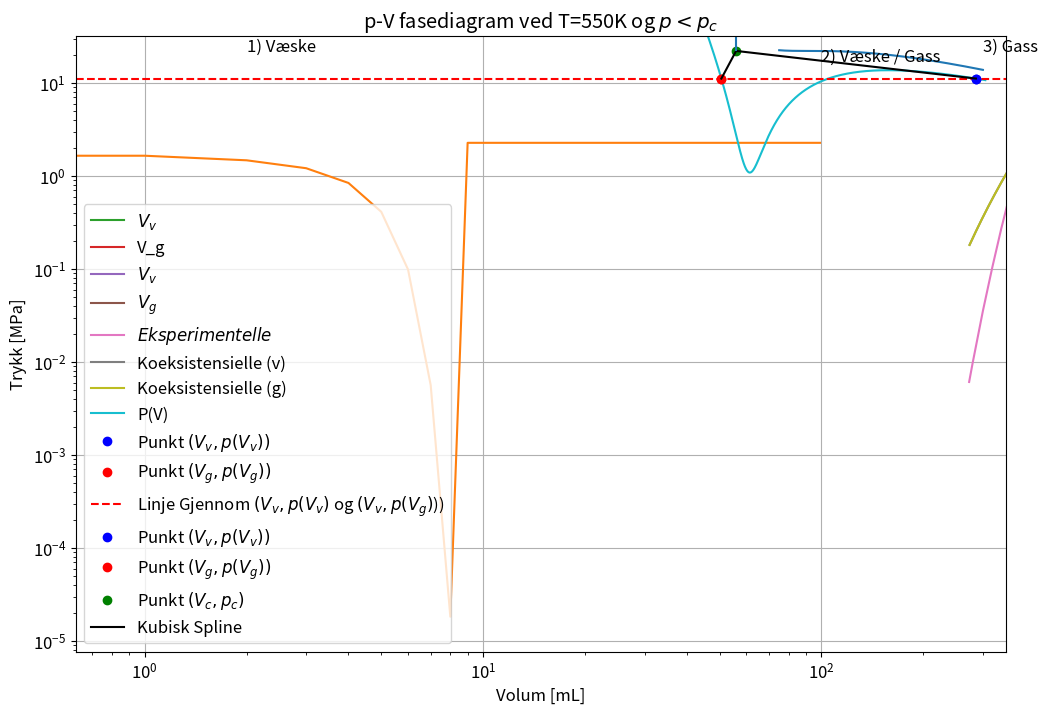
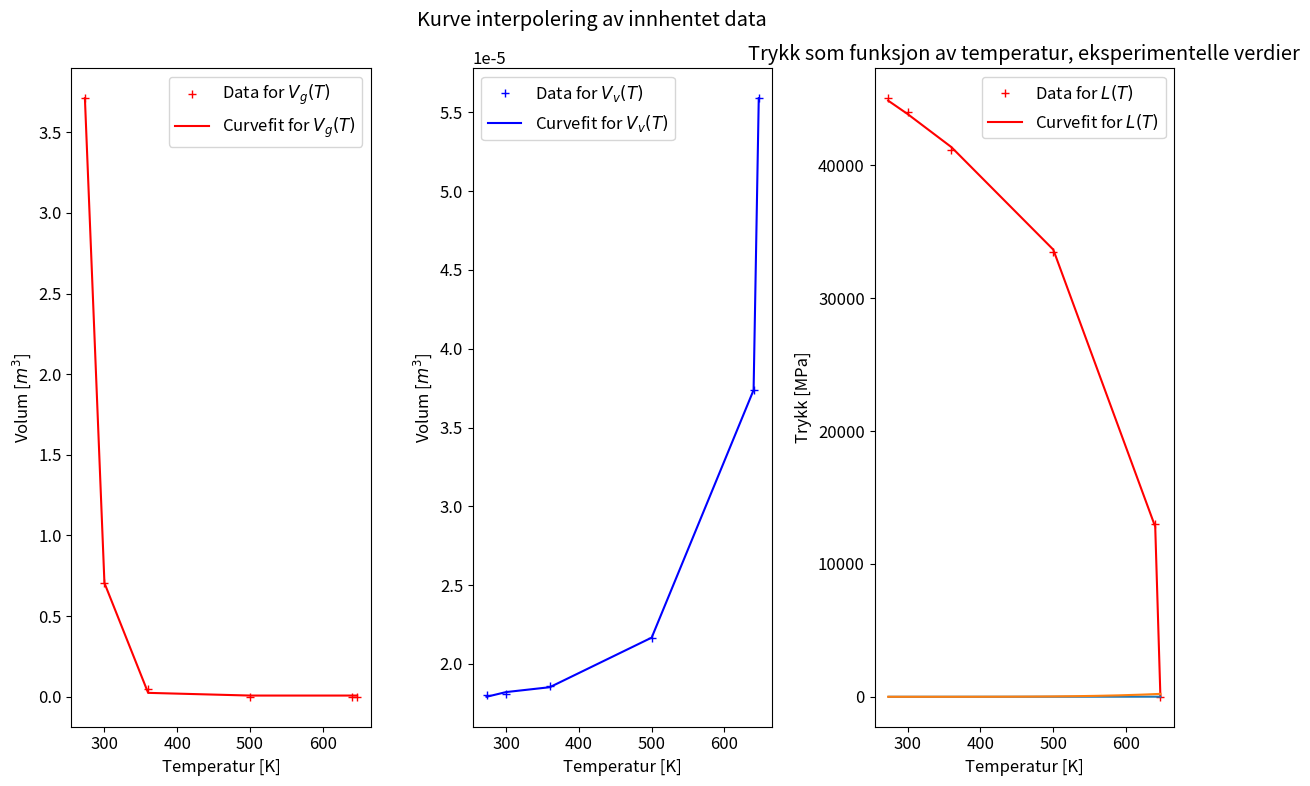
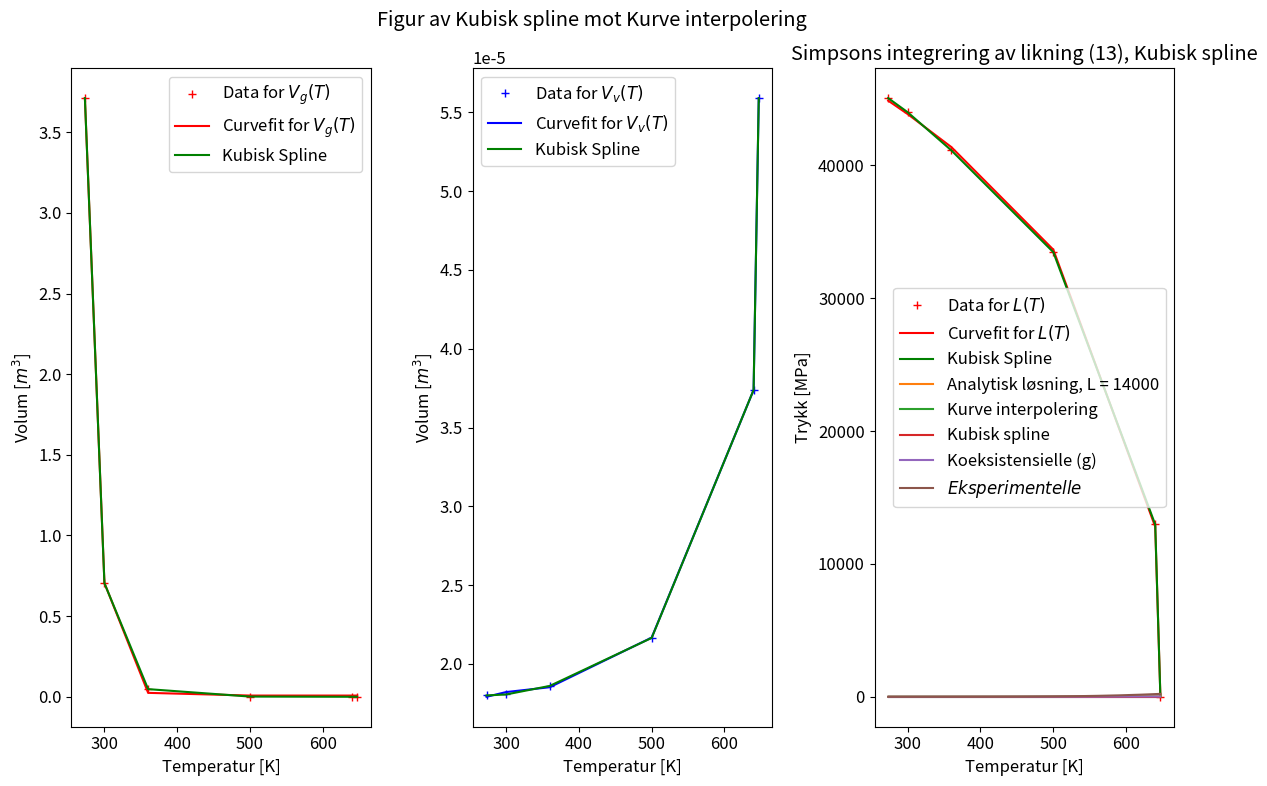

The script that saved these images, in order:
# Importerer biblioteker
import numpy as np
import matplotlib.pyplot as plt
import scipy
from scipy.optimize import curve_fit
from scipy import interpolate

# Gjør figurer manuelt større
plt.rcParams['figure.figsize'] = [12, 8]
# Gjør tekst større
plt.rcParams.update({'font.size': 12})

# Universelle gasskonstant
R = 8.31446261815324

# Eksperiementelle verdier for vann i SI-enheter
# Tatt fra oppgave teksten
T_c = 647.096 #Kelvin
p_c = 22.064000 #MegaPascal
V_c = 55.948 #MilliLiter

#fra t_c og p_c, får vi:
a = 27 * R**2 * T_c**2 / (64 * p_c)
b = R * T_c / (8 * p_c)

print(a)
print(b)

print("Volum fra b: " +  str(3 * b))
print("Volum eksperimentellt: " +  str(V_c))

# Plotteverdier
plottstart = 75
plottslutt = 300
plottmengde = (plottslutt - plottstart) + 1

# Lager plottepunktene for volum
Vplot = np.linspace(plottstart, plottslutt, plottmengde)

# Definerer van der Waals ligning
def vanderwaalP(T, V, a, b):
    
    """
    Van der Waals ligning
    
    ...
    
    Input:
    R: universelle gasskonstant
    T: temperatur
    V, volum
    a, konstant a
    b, konstant b
    
    Output:
    vanP, van der Waal trykk
    """
    
    vanP = R*T/(V-b) - a/(V**2)
    return vanP

# itererer gjennom van der Waals ligning med volumene
vanP = np.zeros(plottmengde)
for i in range(plottmengde):
    vanP[i] = vanderwaalP(T_c, Vplot[i], 27 * R**2 * T_c**2 / (64 *  p_c), R * T_c / (8 * p_c))

# Plotter    
plt.plot(Vplot, vanP)
plt.grid()
plt.xlabel("Volum [mL]")
plt.ylabel("Trykk [MPa]")
plt.title(r"Trykk kurven for vann gitt ved volum ved, $T = 647.096 K$")
plt.show()

# Definerer ising-modell funksjonen
def eksfuncTC(t_c):
    
    """
    ising-modell funksjonen, slik at riktig svar gir 0
    
    ...
    
    Input:
    t_c: kritisk temperatur
    
    Output:
    ising-modell funksjonen, slik at riktig svar gir 0
    """
    
    return np.sinh(2*c/t_c) - 1

# Definerer numerisk derivajson
def deriverte(func, x, h = 10e-6):
    
    """
    Numerisk derivasjon
    
    ...
    
    Input:
    func: funksjon
    x: x-punkt
    h: steglengde
    
    Output:
    deriv: f'(x), den deriverte i det punktet.
    """
    
    deriv = (func(x + h) - func(x)) / h
    return deriv

# Definerer newtons metode for én variabel.
def newtmet(func, x, tol, k):
    
    """
    Rask versjon av newtons metode for én variabel
    
    ...
    
    Input:
    func: funksjon
    x: x-punkt
    tol = feiltoleranse
    k = antall maksimum iterasjoner
    
    Output:
    x: x-punktet som er innenfor toleransebetingelsen til riktig svar
    xliste: en liste av alle x-punktene funksjonen har gått gjennom
    """
        
    xliste = np.zeros(k)
    xliste[0] = x
    for i in range(k):
        x -= (func(x) / deriverte(func, x))
        xliste[i+1] = x
        if func(x) < tol:
            break
    return x, xliste



# Henter verdier
c = 1
tol = 0.0001
k = 10000

start = 0.5
t_c = start


# Finner numerisk og analytiske svar, og printer dem
numericalTC, xlisteNewton = newtmet(eksfuncTC, t_c, tol, k)
print(numericalTC)

analyticTC = 2/np.log(1 + 2**0.5)
print(analyticTC)


# Finner numeriske svar med ulike startverdier
numericalTCliste = np.zeros(100)
for i in range(100):
    start = i
    numericalTCliste[i] = newtmet(eksfuncTC, t_c, tol, k)[0]
print(numericalTCliste)

#  Utregner e_i
e_i = abs(xlisteNewton - analyticTC)

# Fjærner unødvendige verdier for plotting, funksjonen blir konstant
plotting_e_i = np.zeros(100)
for val in range(100):
    plotting_e_i[val] = e_i[val]

# Plotting
plt.plot(plotting_e_i)
plt.plot()
plt.grid()
plt.xlabel("Verdi for i")
plt.ylabel(r"Verdi  for $e_i$")
plt.title(r"Kurven til $e_i$ ved økende i")
plt.show()

# Utregning av p_i
p_i = np.zeros(9)

# Forsiktig med rangen her, blir fort uendelig store tall!
for xx in range(2,9):
    p_i[xx] = np.log(e_i[xx] / (e_i[xx - 1])) / np.log(e_i[xx - 1]/e_i[xx - 2])


# Fjærning av de to nullene foran 
index = [0,1]
# Bare for å være ordentlig forsiktig at det ikke blir tull
p_i = np.copy(np.delete(p_i, index))

print("Utregnet q: " + str(np.mean(p_i)))

# Newtons metode på to variabler
def NewtonTwoVariable(F, J, X, max_i, tol = 10e-4):
    
    """
    Løser et ikke lineært system med newtons to variabel metode.
    
    Input:
    F: Funksjonene slik at F = 0\n
    J: Jacobi matrisen til F\n
    X: Start verdier\n
    max_k: max antall iterasjoner\n
    tol: Toleranse
    
    Output:
    X: verdiene til nullpunkt
    """
    
    F_val = F(X)
    F_norm = np.linalg.norm(F_val)
    iter = 0
    while(abs(F_norm) < tol and iter <= max_i):
        delta = np.linalg.solve(J(X), - F_val)
        X = X + delta
        F_val = F(X)
        F_norm = np.linalg.norm(F_val)
        iter += 1
    return X

#Definerer funksjonene (11) og (12) fra guiden vår
def func(V,T,a,b):
    
    """
    Likningssystemet som skal løses
    
    Input:
    V: Liste med variabler (Volum), V[0] = V_v, V[1] = V_g
    T: Temperatur
    a: Konstant
    b: Konstant
    
    Output:
    V_list: Utregnet svar
    """
    
    #Lager en liste for systemet av likninger
    V_list=np.zeros(2)
    
    #Regner ut
    V_list[0]=(R*T)/(V[1]-b)-a/(V[1]**2)-(R*T)/(V[0]-b)+a/(V[0]**2)
    V_list[1]=R*T/(V[1]-V[0])*np.log((V[1]-b)/(V[0]-b))-a/(V[1]*V[0])-R*T/(V[1]-b)+a/(V[1]**2)
    return V_list

#Funksjon som regner jacobimatrisen til func
def Jacobi(V,T,a,b):
    
    """
    Jacobi matrisen til likningssystemet func
    
    Input:
    V: Liste med variabler (Volum), V[0] = V_v, V[1] =V_g
    T: Temperatur
    a: Konstant
    b: Konstant
    
    Output:
    matrix: Jacobi matrisen til likningsystemet func
    """
    
    #Oppretter Jacobi matrise   
    matrix = np.zeros((2,2))
    
    #Regner ut Jacobi matrisen
    matrix[0,0] = R*T/((V[0]-b)**2)-2*a/(V[0]**3)
    matrix[0,1] = -R*T/((V[1]-b)**2)+2*a/(V[1]**3)
    matrix[1,0] = -R*T/((V[1]-V[0])*(V[0]-b))+V[1]*a/((V[1]*V[0])**2)+R*T*np.log((V[1]-b)/(V[0]-b))/((V[1]-V[0])**2)
    matrix[1,1] = R*T/((V[1]-V[0])*(V[1]-b))+R*T/((V[1]-b)**2)+V[0]*a/((V[1]*V[0])**2)-2*a/(V[1]**3)-R*T*np.log((V[1]-b)/(V[0]-b))/((V[1]-V[0])**2)
    return matrix

# Newtons metode for flere funksjoner
def newtonMultiple(func, Jacobi, x, T, a, b, h=0.0001, tol=0.0001, k=1000):
    
    """
    Funksjonen bruker Newtons metode for å løse likningssytemet
    
    Input:
    func: Likningssystemet som skal løses
    Jacobi: Jacobi matrisen til likningssystemt
    x: Startsverdi for variablene som det skal løses for
    T: Temperatur
    a: Konstant
    b: Konstant
    h: Steglengde
    tol: Toleranse
    k: Maks antall iterasjoner
    
    Output:
    x_list[-1]: Nullpunkt for likningsystemet
    """
    
    #Oppretter liste av lister for å lagre nullpunkter og setter inn startsverdi
    x_list=np.zeros((k+1,len(x)))
    x_list[0]=x
    
    #Newtons metode
    for i in range(k):
        x_list[i+1] = x_list[i]-np.linalg.inv(Jacobi(x_list[i],T,a,b))@func(x_list[i],T,a,b)
        if abs(func(x_list[i+1],T,a,b)).max()<tol:
            x_list = x_list[0:i+2]
            break
    
    #Returnerer det siste steget
    return x_list[-1]



#Regner ut V_v og V_g for forskjellige T
#Lager liste med T verdier mellom T_lower og T_upper
T_lower = 274
T_upper = 647
T_list = np.linspace(T_lower,T_upper,T_upper-T_lower+1)

#Lager list for å lagre V_v og V_g
V_v = np.zeros(len(T_list))
V_g = np.zeros(len(T_list))

#Setter startspunkt for newtons metode (V_0[0]: V_v, V_0[1]: V_g)
V_0 = np.array([12658,35.6])

#Regner ut de først V_v og V_g med utgangspunkt i V_0 og T_lower
V_v[0] = newtonMultiple(func,Jacobi,V_0,T_lower,a,b)[0]
V_g[0] = newtonMultiple(func,Jacobi,V_0,T_lower,a,b)[1]

#Regner ut resten av V_v og V_g med forskjellig T
V_list = np.array([V_v[0],V_g[0]])
for i in range(1,len(T_list)):
    V_list = newtonMultiple(func,Jacobi,V_list,T_list[i],a,b)
    V_v[i] = V_list[0]
    V_g[i] = V_list[1]

#Plotter
plt.plot(V_v,T_list,label=r"$V_v$")
plt.title(r"$V_v$")
plt.ylabel("Temperatur [K]")
plt.xlabel("Volum [mL]")
plt.grid()
plt.legend()
plt.show()
plt.plot(V_g,T_list,label="V_g")
plt.title(r"$V_g$")
plt.ylabel("Temperatur [K]")
plt.xlabel("Volum [mL]")
plt.grid()
plt.legend()
plt.show()
plt.plot(V_v,T_list,label=r"$V_v$")
plt.plot(V_g,T_list,label=r"$V_g$")
plt.title(r"$V_v$ og $V_g$ plottet sammen logaritmisk")
plt.ylabel("Temperatur [K]")
plt.xlabel("Volum [mL]")
plt.grid()
plt.xscale("log")
plt.legend()
plt.show()

# 1 bar = 100'000 Pa
barToMPa = 10e-1

TempK = np.array([273.16, 280, 300, 320, 340, 360, 380, 400, 420, 440, 460, 480, 500, 530, 560, 590, 620, 630, 640, 647.1])
TrykkP = barToMPa * np.array([6.1E-03, 0.0099, 0.0354, 0.105, 0.272, 0.622, 1.29, 2.46, 4.37, 7.34, 11.7, 17.9, 26.4, 44.6, 71.1, 108, 159, 180, 203, 221])

# Verdier som passer for Vv, Vg, og L:
TrykkVerdier = barToMPa * np.array([6.1E-03, 0.0354, 0.622, 26.4, 203, 221])

#Regner ut trykkene fra V_v og V_g med ulike T
P_listv = np.zeros(len(T_list))
P_listg = np.zeros(len(T_list))
for i in range(len(T_list)):
    P_listv[i] = vanderwaalP(T_list[i], V_v[i], a, b)
    P_listg[i] = vanderwaalP(T_list[i], V_g[i], a, b)

    
    

#Plotter de eksperimentelle og koeksistensverdiene sammen
plt.plot(TempK,TrykkP,label=r"$Eksperimentelle$")
plt.plot(T_list,P_listv,label="Koeksistensielle (v)")
plt.plot(T_list,P_listg,label="Koeksistensielle (g)")
plt.title(r"Eksperimentelle og koeksistensielle verdier plottet sammen logaritmisk")
plt.grid()
plt.yscale("log")
plt.ylabel("Trykk [MPa]")
plt.xlabel("Temperatur [K]")
plt.legend()
plt.show()

#Vi velger temperatur = 550K, med tilhørende verdier. v på enden er bare å få dem til et annet variabelnavn.
Tv = T_list[550-T_lower]
Vvv = V_v[550-T_lower]
Vgv = V_g[550-T_lower]
Pvv = P_listv[550-T_lower]
Pgv = P_listg[550-T_lower]

# Volumrom, og regner ut P(V)
volume_space = np.linspace(45,305,2601)
V_listforplot = np.zeros(len(volume_space))
for i in range(len(volume_space)):
    V_listforplot[i] = vanderwaalP(Tv, volume_space[i], a, b)
    
# Plot
plt.plot(volume_space, V_listforplot, label="P(V)")
plt.plot(Vvv, Pvv, 'bo', label=r"Punkt $(V_v,p(V_v))$")
plt.plot(Vgv, Pgv, 'ro', label=r"Punkt $(V_g,p(V_g))$")
plt.axline((Vvv,Pvv),(Vgv,Pgv), ls="--", c="r",label=r"Linje Gjennom $(V_v,p(V_v)$ og $(V_v,p(V_g)$))")
plt.xlabel("Volum [mL]")
plt.ylabel("Trykk [MPa]")
plt.title("Trykk som funksjon av volum ved T = 550K")
plt.legend()
plt.show()

plt.plot(Vvv, Pvv, 'bo', label=r"Punkt $(V_v,p(V_v))$")
plt.plot(Vgv, Pgv, 'ro', label=r"Punkt $(V_g,p(V_g))$")
plt.plot(V_c, p_c, "go", label=r"Punkt $(V_c,p_c)$")
a = interpolate.CubicSpline([Vgv, V_c, Vvv],[Pgv, p_c, Pvv])
plt.plot([Vgv, V_c, Vvv],a([Vgv, V_c, Vvv]),c='k', label="Kubisk Spline")
#plt.plot(volume_space, V_listforplot, label="P(V)")
#plt.plot(vanderwaalP(550,V_v,a,b),label=r"$V_v$")
#plt.plot(vanderwaalP(550,V_g,a,b),label="V_g")
#plt.plot(volume_space, V_listforplot, label="P(V)")
#plt.plot(Vvv, Pvv, 'bo', label=r"Punkt $(V_v,p(V_v))$")
#plt.plot(Vgv, Pgv, 'ro', label=r"Punkt $(V_g,p(V_g))$"
#plt.plot(V_v,vanderwaalP(550,V_v,a,b),label=r"$V_v$")
#print(vanderwaalP(550,V_g,a,b))
#plt.plot(V_g,vanderwaalP(550,V_g,a,b),label=r"$V_g$")
#plt.title(r"$V_v$ og $V_g$ plottet sammen logaritmisk")
plt.text(2, 22, r'1) Væske')
plt.text(100, 17, r'2) Væske / Gass')
plt.text(301, 22, r'3) Gass')
plt.vlines(V_c,p_c,35)
plt.ylabel("Trykk [MPa]")
plt.xlabel("Volum [mL]")
plt.grid()
plt.legend()
plt.title(r"p-V fasediagram ved T=550K og $p < p_c$")
#plt.grid()
#plt.legend()
plt.ylim(0,p_c+10)
plt.xlim(0,350)
#plt.show()

# L: https://www.engineeringtoolbox.com/water-properties-d_1573.html
# De andre: https://www.engineeringtoolbox.com/water-properties-temperature-equilibrium-pressure-d_2099.html

# Vi har 1 mol
Mm = 18E-3 # kg/mol
m3tomL = 1000000

# Disse verdiene er hentet for å matche verdiene med L2 og andre verdier så nerme som mulig.
#               0.01C 26.9C 86.9C 227C 367C 373.946C 
T2 =  np.array([273.16, 300, 360, 500, 640, 647.1])
Vg2 = np.array([Mm/0.00485, Mm/0.02558, Mm/0.3786, Mm/13.20, Mm/177.1, Mm/322.0]) 
Vv2 = np.array([Mm/999.8, Mm/996.5, Mm/967.4, Mm/831.3, Mm/481.5, Mm/322.0])
#                0.01C  25C     90C   220C  360C  373.95C
L2  = np.array([45054, 43988, 41120, 33462, 12967, 0]) # Joule / mol 

def Vv2t_func(X,a,b,c,d,e):
    
    """
    funksjon for V_v
    
    Input:
    X: variabelinout
    a til e: konstanter for funksjonen
    
    Output: En funksjon for V_v som passer godt
    """
    
    return  a*np.exp(X)+b -c*X**2 + d*X + e*X**3

def Vg2t_func(X,a,b,c,):
    
    """
    funksjon for V_g
    
    Input:
    X: variabelinout
    a til c: konstanter for funksjonen
    
    Output: En funksjon for V_v som passer godt
    """
    
    return  a*(b**X) + c

#Plotter for funksjonene for V_v og V_g
fig_t, (ax_t_vg, ax_t_vv, ax_t_l) = plt.subplots(1,3)

popt_vv2, covt_vv2 = curve_fit(Vv2t_func,T2,Vv2)
popt_vg2, covt_vg2 = curve_fit(Vg2t_func,T2,Vg2)

ax_t_vg.plot(T2,Vg2,"r+", label=r"Data for $V_g(T)$")
ax_t_vg.plot(T2, Vg2t_func(T2,*popt_vg2), c="r", label=r"Curvefit for $V_g(T)$")
ax_t_vg.set_xlabel("Temperatur [K]")
ax_t_vg.set_ylabel(r"Volum [$m^3$]") 
ax_t_vg.legend()

ax_t_vv.plot(T2,Vv2, "b+", label=r"Data for $V_v(T)$")
ax_t_vv.plot(T2, Vv2t_func(T2,*popt_vv2), c="b", label=r"Curvefit for $V_v(T)$")
ax_t_vv.set_xlabel("Temperatur [K]")
ax_t_vv.set_ylabel(r"Volum [$m^3$]") 
ax_t_vv.legend()

def l2t_func(X,a,b,c):
    
    """
    funksjon for V_g
    
    Input:
    X: variabelinout
    a til d: konstanter for funksjonen
    
    Output: En funksjon for V_v som passer godt
    """
    return a*abs(T_c - X)**b + c
    #return d*X**3 + a*X**2 + b*X + c*X**2 + e

#Plotter for funksjonen for L
popt_L2, covt_L2 = curve_fit(l2t_func,T2,L2)

ax_t_l.plot(T2,L2,"r+", label=r"Data for $L(T)$")
ax_t_l.plot(T2, l2t_func(T2,*popt_L2), c="r", label=r"Curvefit for $L(T)$")
ax_t_l.set_xlabel("Temperatur [K]")
ax_t_l.set_ylabel(r"Latent Varme [$Joule/Mol$]") 
ax_t_l.legend()
fig_t.suptitle("Kurve interpolering av innhentet data")
fig_t.tight_layout()
plt.show()

n = abs(274-647-1)
T_intervall = np.linspace(274,647,n)

a = T_intervall[0]
b = T_intervall[-1]

h = (b-a)/n

def p_int(T):
    
    """
    Interpolasjon
    
    Input:
    T: temperatur
    
    Output: Verdi for p
    """
    
    return l2t_func(T, *popt_L2)/(T*(Vg2t_func(T,*popt_vg2) - Vv2t_func(T,*popt_vv2)))

I_simp = p_int(a)

I_simp_val = np.zeros(n)
I_simp_val[0] = p_int(a)

for i in range(1,n):
    if (i % 2 == 0):
        I_simp += 2*p_int(T_intervall[i])
        I_simp_val[i] = I_simp
    else:
        I_simp += 4*p_int(T_intervall[i])
        I_simp_val[i] = I_simp
    

I_simp = I_simp*h/3


plt.title("Simpsons integrering av likning (13), Kurve interpolering")
plt.xlabel("Temperatur [K]")
plt.ylabel("Trykk [MPa]")
plt.plot(T_intervall,1e-6*I_simp_val)
plt.title("Trykk som funksjon av temperatur, kurve interpolering")
plt.show()
plt.plot(TempK,TrykkP)
plt.xlabel("Temperatur [K]")
plt.ylabel("Trykk [MPa]")
plt.title("Trykk som funksjon av temperatur, eksperimentelle verdier")
plt.show()

interpol_vv = interpolate.CubicSpline(T2,Vv2)
interpol_vg = interpolate.CubicSpline(T2,Vg2)
interpol_l  = interpolate.CubicSpline(T2,L2)

fig_2d, (ax_t_vg2d, ax_t_vv2d, ax_t_l2d) = plt.subplots(1,3)

popt_vv2, covt_vv2 = curve_fit(Vv2t_func,T2,Vv2)
popt_vg2, covt_vg2 = curve_fit(Vg2t_func,T2,Vg2)

ax_t_vg2d.plot(T2,Vg2,"r+", label=r"Data for $V_g(T)$")
ax_t_vg2d.plot(T2, Vg2t_func(T2,*popt_vg2), c="r", label=r"Curvefit for $V_g(T)$")
ax_t_vg2d.plot(T2,interpol_vg(T2),c='g', label="Kubisk Spline")
ax_t_vg2d.set_xlabel("Temperatur [K]")
ax_t_vg2d.set_ylabel(r"Volum [$m^3$]") 
ax_t_vg2d.legend()

ax_t_vv2d.plot(T2,Vv2, "b+", label=r"Data for $V_v(T)$")
ax_t_vv2d.plot(T2, Vv2t_func(T2,*popt_vv2), c="b", label=r"Curvefit for $V_v(T)$")
ax_t_vv2d.plot(T2,interpol_vv(T2),c='g', label="Kubisk Spline")
ax_t_vv2d.set_xlabel("Temperatur [K]")
ax_t_vv2d.set_ylabel(r"Volum [$m^3$]") 
ax_t_vv2d.legend()

ax_t_l2d.plot(T2,L2,"r+", label=r"Data for $L(T)$")
ax_t_l2d.plot(T2, l2t_func(T2,*popt_L2), c="r", label=r"Curvefit for $L(T)$")
ax_t_l2d.plot(T2,interpol_l(T2),c='g', label="Kubisk Spline")
ax_t_l2d.set_xlabel("Temperatur [K]")
ax_t_l2d.set_ylabel(r"Latent Varme [$Joule/Mol$]") 
ax_t_l2d.legend()
fig_2d.suptitle("Figur av Kubisk spline mot Kurve interpolering")
fig_2d.tight_layout()
plt.show()

def p_interpol(T):
    
    """
    Interpolasjon
    
    Input:
    T: temperatur
    
    Output: Verdi for p
    """
    
    return interpol_l(T)/T*(interpol_vg(T) - interpol_vv(T))

n = abs(274-647-1)
T_intervall = np.linspace(274,647,n)

a = T_intervall[0]
b = T_intervall[-1]

h = (b-a)/n

I_simp_inter = p_interpol(a)

I_simp_val_inter = np.zeros(n)
I_simp_val_inter[0] = p_interpol(a)

for i in range(1,n):
    if (i % 2 == 0):
        I_simp_inter += 2*p_interpol(T_intervall[i])
        I_simp_val_inter[i] = I_simp_inter
    elif(i == n):
        I_simp_inter += p_interpol(T_intervall[i])
        I_simp_val_inter[i] = I_simp_inter
    else:
        I_simp_inter += 4*p_interpol(T_intervall[i])
        I_simp_val_inter[i] = I_simp_inter
    

I_simp_inter = I_simp_inter*h/3

print(I_simp_inter)

plt.title("Simpsons integrering av likning (13), Kubisk spline")
plt.xlabel("Temperatur [K]")
plt.ylabel("Trykk [MPa]")
plt.plot(T_intervall,1E-6*I_simp_val_inter)
plt.show()

# Finne et punkt (p0,t0), bruker krital punktet
p0_an = p_c
L_an = 14000 # Vi må finne egen verdi som passer best
T0_an = T_c

analytic_solution = p0_an*np.exp((L_an/R) * (1/T0_an - 1/T_intervall))

plt.plot(T_intervall, analytic_solution, label="Analytisk løsning, L = {}".format(L_an))
plt.plot(T_intervall,1e-6*I_simp_val,label="Kurve interpolering")
plt.plot(T_intervall,1e-6*I_simp_val_inter,label="Kubisk spline")
plt.plot(T_list,P_listg,label="Koeksistensielle (g)")
plt.plot(TempK,TrykkP,label=r"$Eksperimentelle$")
plt.xlabel("Temperatur [K]")
plt.ylabel("Trykk [MPa]")
plt.legend()
plt.show()